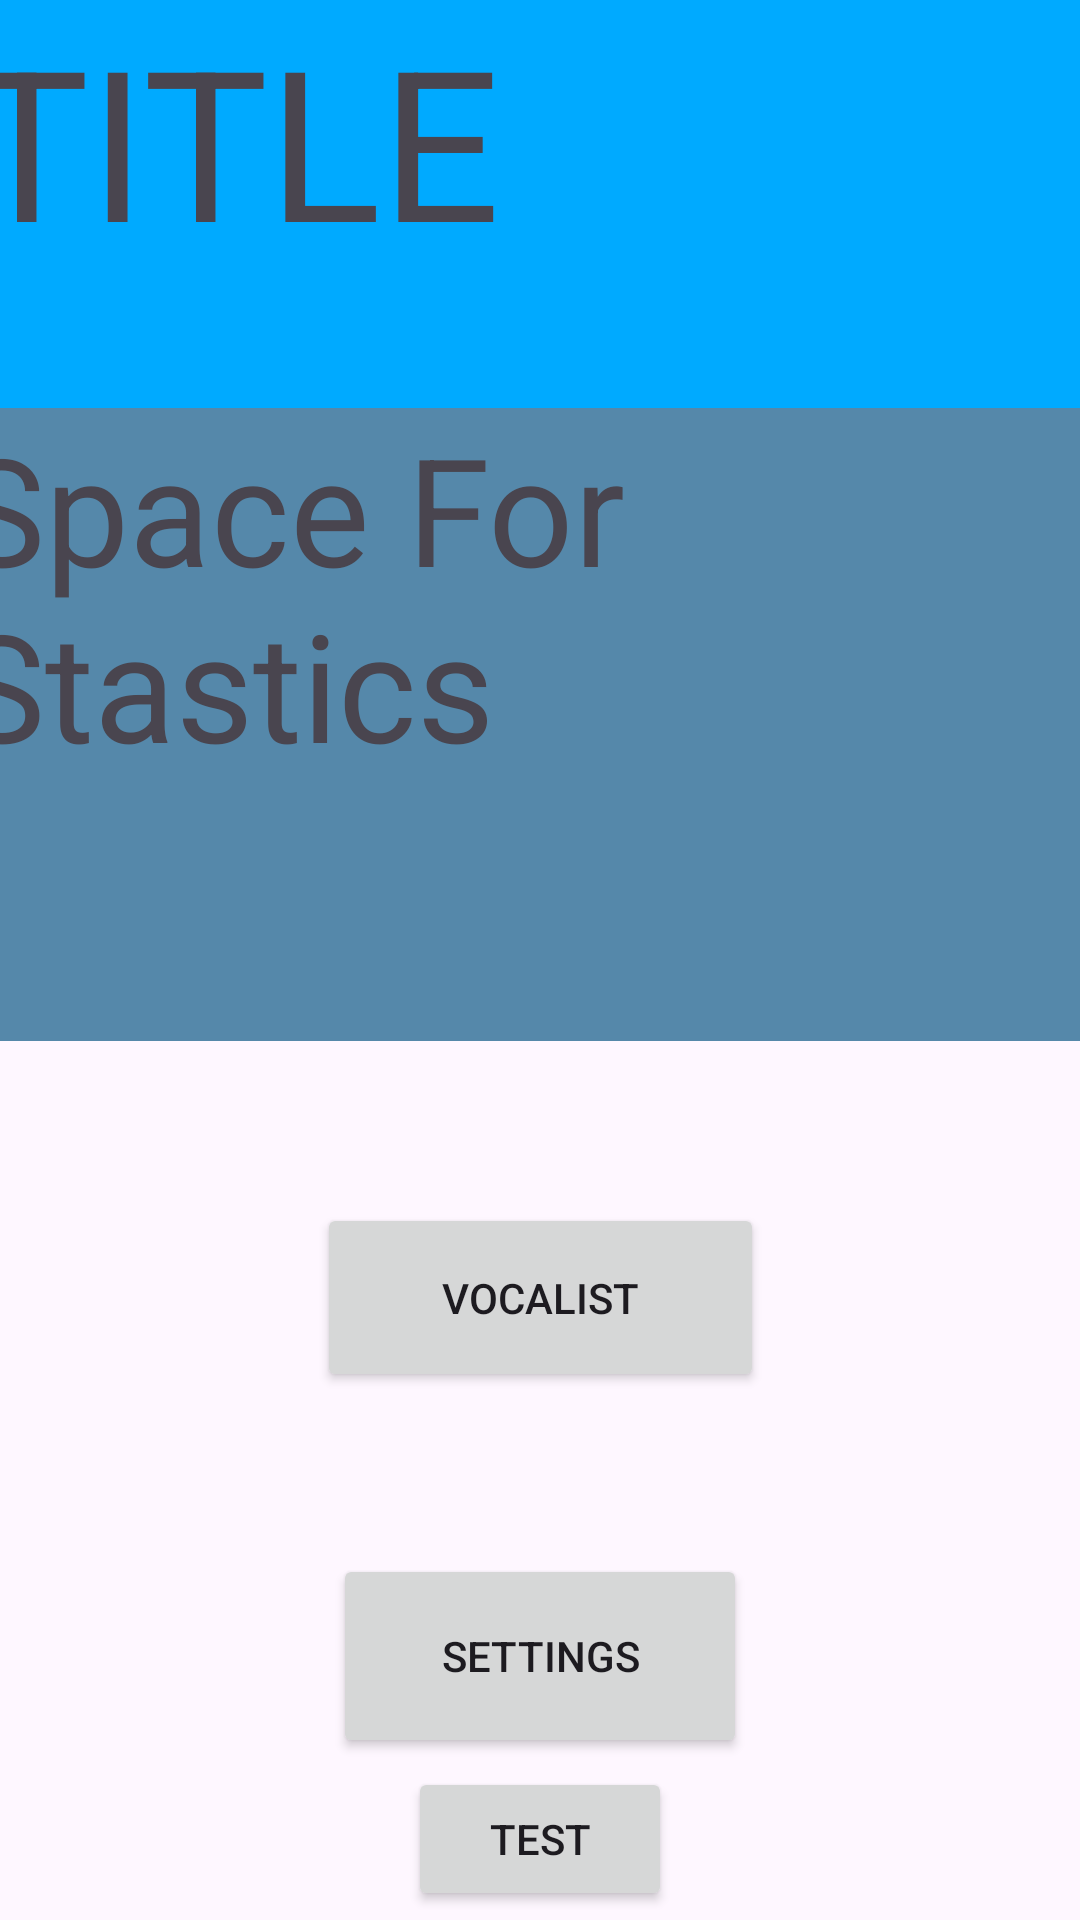

The Android layout XML behind this screen, and the referenced resources:
<!-- AndroidManifest.xml: application theme Theme.CustomVoca -->
<!-- res/layout/activity_main.xml -->
<?xml version="1.0" encoding="utf-8"?>
<layout
    xmlns:android="http://schemas.android.com/apk/res/android"
    xmlns:app="http://schemas.android.com/apk/res-auto"
    xmlns:tools="http://schemas.android.com/tools"
    tools:context=".MainActivity">
    <data>
        <variable
            name="mainViewModel"
            type="com.example.customvoca.viewmodel.MainViewModel" />
    </data>
    <androidx.constraintlayout.widget.ConstraintLayout
        android:layout_width="match_parent"
        android:layout_height="match_parent">

        <Button
            android:id="@+id/button2"
            android:layout_width="149dp"
            android:layout_height="63dp"
            android:text="VocaList"
            app:layout_constraintBottom_toTopOf="@+id/button3"
            app:layout_constraintEnd_toEndOf="parent"
            app:layout_constraintStart_toStartOf="parent"
            app:layout_constraintTop_toBottomOf="@+id/textView12" />

        <TextView
            android:id="@+id/textView12"
            android:layout_width="390dp"
            android:layout_height="211dp"
            android:background="#5588aa"
            android:text="Space For Stastics"
            android:textSize="50sp"
            app:layout_constraintEnd_toEndOf="parent"
            app:layout_constraintStart_toStartOf="parent"
            app:layout_constraintTop_toBottomOf="@+id/textView13" />

        <TextView
            android:id="@+id/textView13"
            android:layout_width="385dp"
            android:layout_height="136dp"
            android:background="#00aaff"
            android:text="TITLE"
            android:textSize="70sp"
            app:layout_constraintEnd_toEndOf="parent"
            app:layout_constraintStart_toStartOf="parent"
            app:layout_constraintTop_toTopOf="parent" />

        <Button
            android:id="@+id/button3"
            android:layout_width="138dp"
            android:layout_height="68dp"
            android:text="Settings"
            app:layout_constraintBottom_toBottomOf="parent"
            app:layout_constraintEnd_toEndOf="parent"
            app:layout_constraintStart_toStartOf="parent"
            app:layout_constraintTop_toBottomOf="@+id/button2" />

        <Button
            android:id="@+id/btnTest"
            android:layout_width="wrap_content"
            android:layout_height="wrap_content"
            android:text="Test"
            app:layout_constraintBottom_toBottomOf="parent"
            app:layout_constraintEnd_toEndOf="parent"
            app:layout_constraintStart_toStartOf="parent"
            app:layout_constraintTop_toBottomOf="@+id/button3" />

    </androidx.constraintlayout.widget.ConstraintLayout>
</layout>
<!-- resources referenced by this layout -->
<resources>
  <style name="Theme.CustomVoca" parent="Base.Theme.CustomVoca" />
  <style name="Base.Theme.CustomVoca" parent="Theme.Material3.DayNight.NoActionBar">
          
          
      </style>
</resources>
